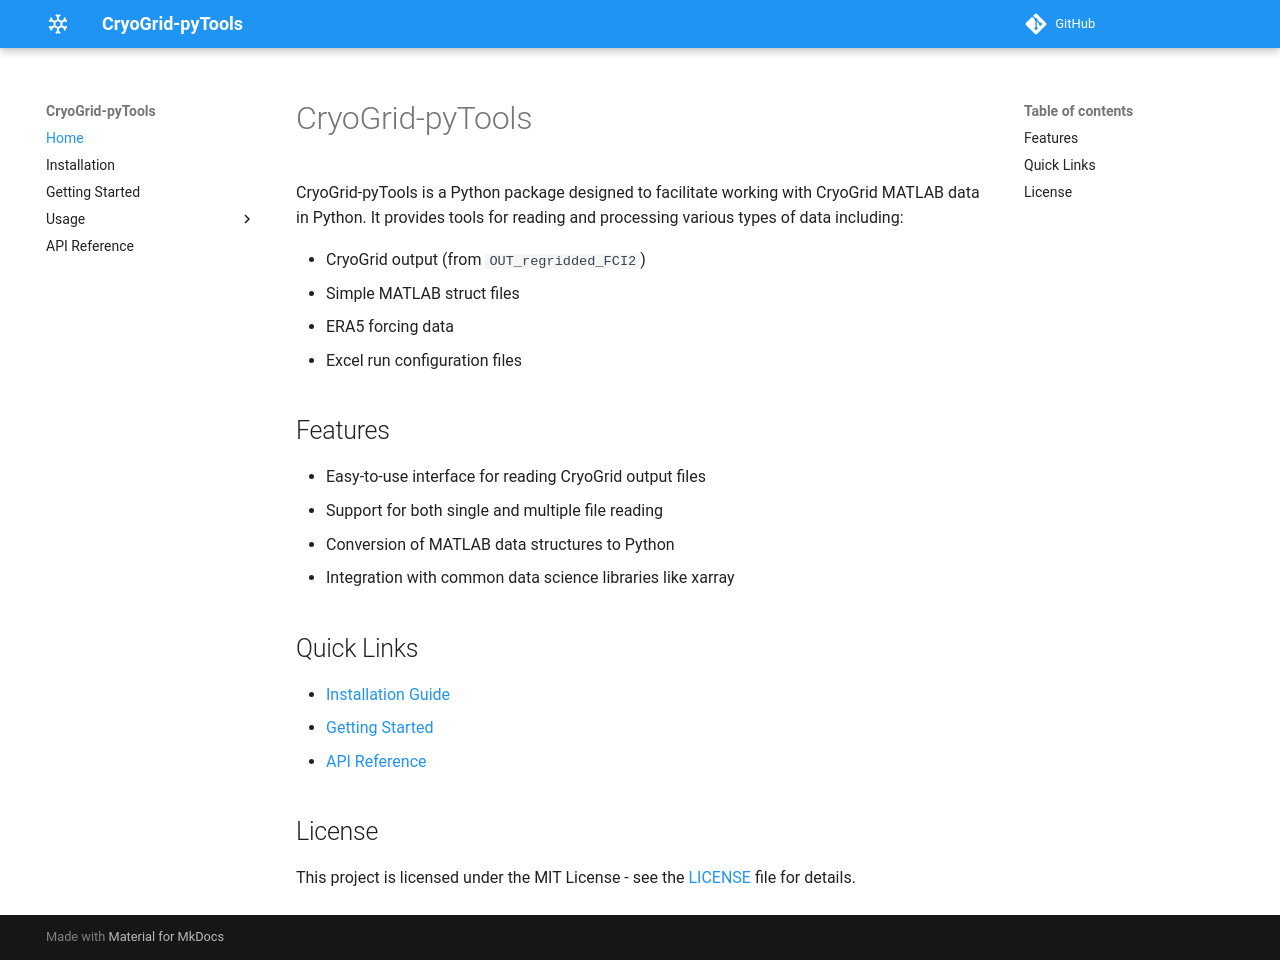

repository: lukegre/CryoGrid-pyTools · page: index.html · generator: mkdocs

# CryoGrid-pyTools

CryoGrid-pyTools is a Python package designed to facilitate working with CryoGrid MATLAB data in Python. It provides tools for reading and processing various types of data including:

- CryoGrid output (from `OUT_regridded_FCI2`)
- Simple MATLAB struct files
- ERA5 forcing data
- Excel run configuration files

## Features

- Easy-to-use interface for reading CryoGrid output files
- Support for both single and multiple file reading
- Conversion of MATLAB data structures to Python
- Integration with common data science libraries like xarray

## Quick Links

- [Installation Guide](installation.md)
- [Getting Started](getting-started.md)
- [API Reference](api-reference.md)

## License

This project is licensed under the MIT License - see the [LICENSE](https://github.com/lukegre/CryoGrid-pyTools/blob/main/LICENSE) file for details.
